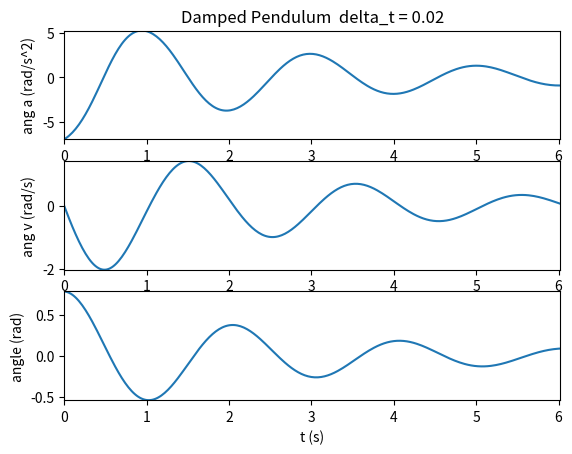

This figure's Python source:
from math import *
import numpy as np
import matplotlib.pyplot as plt

def myPlot(t,P,x1,x2,xlabel,y1,y2,ylabel,title,filename):
    fig1 = plt.figure()
    plt.xlim(x1,x2)
    plt.ylim(y1, y2)
    plt.xlabel(xlabel)
    plt.ylabel(ylabel)
    plt.title(title)
    plt.plot(t,P)
    plt.savefig(filename)
    plt.show()

def myPlot3x(x,y1,y2,y3,xlabel,y1label,y2label,y3label,title,filename):
    fig1 = plt.figure()
    #ax1 = fig1.add_subplot(3,1,1)
    #ax2 = fig1.add_subplot(3, 1, 2)
    #ax3 = fig1.add_subplot(3, 1, 3)

    ax1 = plt.subplot(311)
    plt.xlim(min(x),max(x))
    plt.ylim(min(y1), max(y1))
    plt.ylabel(y1label)
    plt.title(title)
    plt.plot(x,y1)

    ax2 = plt.subplot(312,sharex=ax1)
    plt.ylim(min(y2), max(y2))
    plt.ylabel(y2label)
    plt.plot(x, y2)

    ax3 = plt.subplot(313,sharex=ax1)
    plt.ylim(min(y3), max(y3))
    plt.xlabel(xlabel)
    plt.ylabel(y3label)
    plt.plot(x, y3)

    plt.savefig(filename)
    plt.show()

#Mod. 3.4 Rocket Motion
#Problem Parameters
t_0 = 0.0   #seconds
m_0 = 0.2     #kg (initial mass of rocket and fuel)
g = 9.81    #m/s^2





length = 1.0   #meters
k = 0.7     #1/s damping coeff
init_angle_degrees = 45.0 #angle in degrees
init_angle = init_angle_degrees*2*pi/360.0  #init angle in radians
ang_v_0 = 0 #init ang velocity
ang_a_0 = -g*sin(init_angle)/length-k*ang_v_0

delta_t=0.02    #seconds

t = [t_0]
angle = [init_angle]
ang_v = [ang_v_0]
ang_a = [ang_a_0]

delta_ang_v = 0
delta_ang = 0
t_max = 6.0 #s how long to run the sim
#epsilon_stop = 1e-2
#epsilon = 1.1*epsilon_stop
counter=0

while t[counter] < t_max:
    counter+=1                              #increment counter (0->1 on first trip through
    t_curr=t[counter-1]+delta_t             #get the current time by adding delta_t
    t.append(t_curr)                        #add this time to the time list
    delta_ang_v = ang_a[counter-1] * delta_t        #calc delta_v based on previous accel
    ang_v.append(ang_v[counter - 1] + delta_ang_v)      #add new v to v list
    delta_ang = ang_v[counter] * delta_t          #calc delta_s based on current v
    angle.append(angle[counter - 1] + delta_ang)      #add new s to s list
    ang_a.append(-g*sin(angle[counter])/length-k*ang_v[counter])                       #add new a to a list


title_base = "Damped Pendulum "
title = title_base + " delta_t = " + str(delta_t)
filename = "mod33_damped_pendulum_" + str(delta_t) + "_all.png"
xlabel = "t (s)"
y1label = "ang a (rad/s^2)"
y2label = "ang v (rad/s)"
y3label = "angle (rad)"

myPlot3x(t,ang_a,ang_v,angle,xlabel,y1label,y2label,y3label,title,filename)
